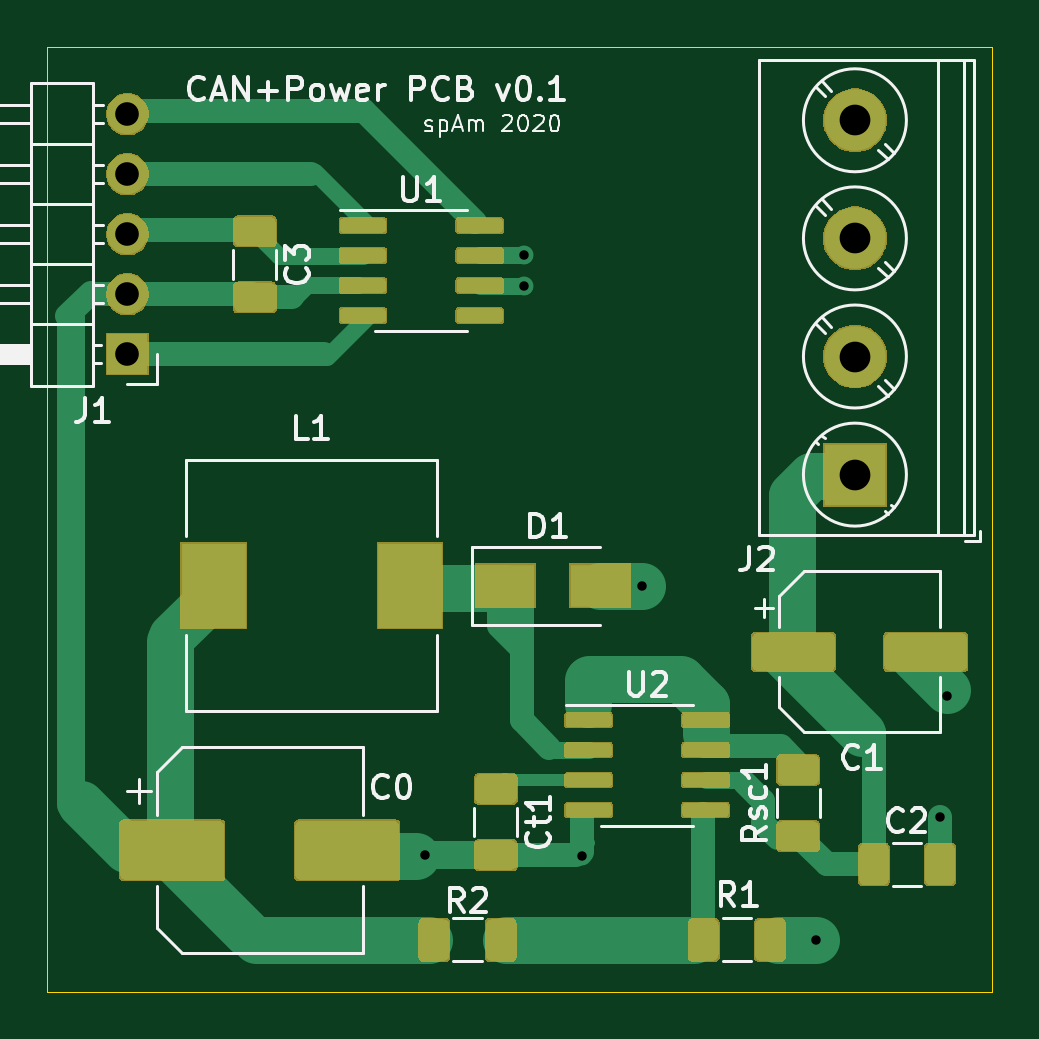
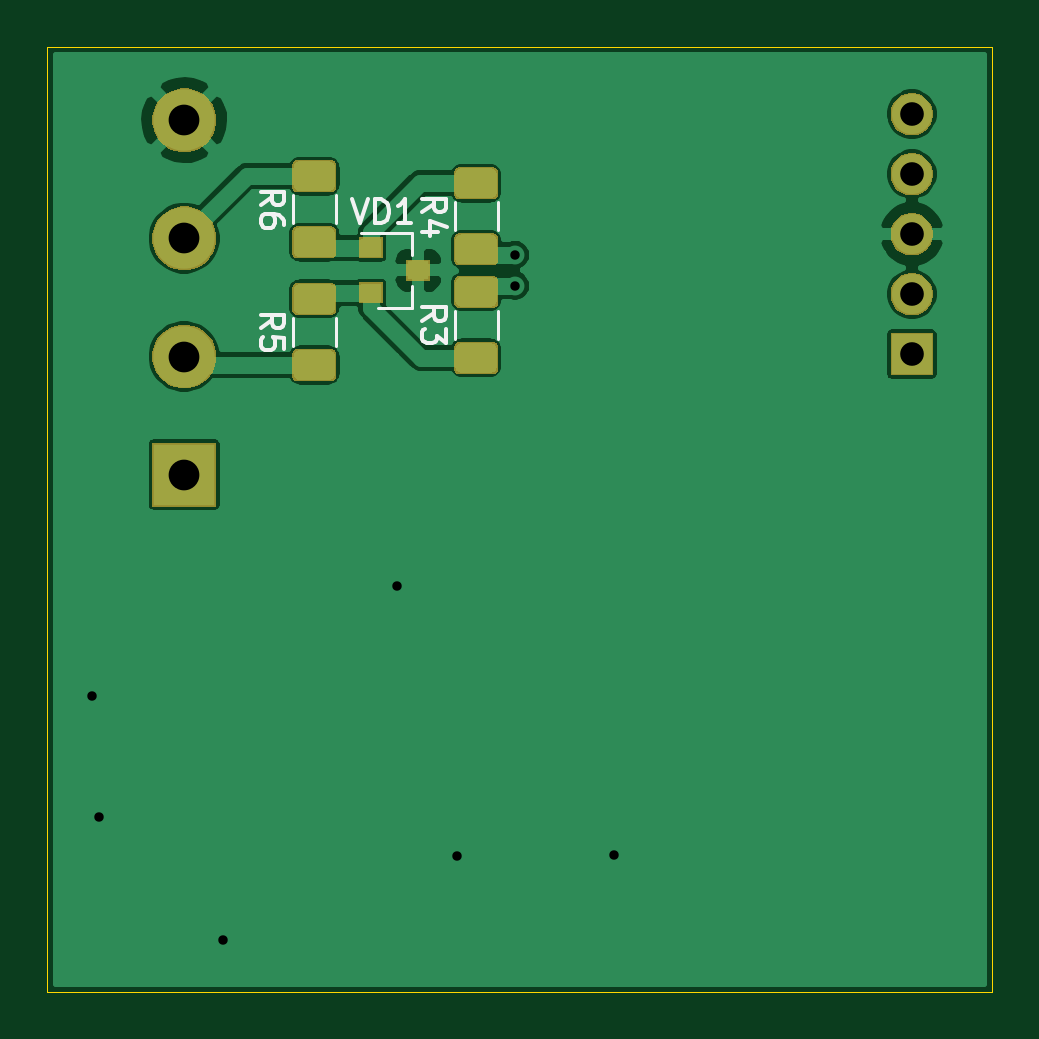
Circuit board: 11 layer files. Board 40.0 x 40.0 mm.
- bottom_copper: CAN+Power v0.1-B_Cu.gbr (55040 bytes)
- bottom_mask: CAN+Power v0.1-B_Mask.gbr (15725 bytes)
- paste: CAN+Power v0.1-B_Paste.gbr (14553 bytes)
- bottom_silk: CAN+Power v0.1-B_SilkS.gbr (4445 bytes)
- outline: CAN+Power v0.1-Edge_Cuts.gbr (691 bytes)
- top_copper: CAN+Power v0.1-F_Cu.gbr (64655 bytes)
- top_mask: CAN+Power v0.1-F_Mask.gbr (39301 bytes)
- paste: CAN+Power v0.1-F_Paste.gbr (57836 bytes)
- top_silk: CAN+Power v0.1-F_SilkS.gbr (22285 bytes)
- drill: CAN+Power v0.1-NPTH.drl (271 bytes)
- drill: CAN+Power v0.1-PTH.drl (578 bytes)

=== bottom_copper: CAN+Power v0.1-B_Cu.gbr (55040 bytes, source omitted) ===
=== bottom_mask: CAN+Power v0.1-B_Mask.gbr (15725 bytes, source omitted) ===
=== paste: CAN+Power v0.1-B_Paste.gbr (14553 bytes, source omitted) ===
=== bottom_silk: CAN+Power v0.1-B_SilkS.gbr ===
G04 #@! TF.GenerationSoftware,KiCad,Pcbnew,(5.1.5)-3*
G04 #@! TF.CreationDate,2020-03-21T18:19:31+03:00*
G04 #@! TF.ProjectId,CAN+Power v0.1,43414e2b-506f-4776-9572-2076302e312e,rev?*
G04 #@! TF.SameCoordinates,Original*
G04 #@! TF.FileFunction,Legend,Bot*
G04 #@! TF.FilePolarity,Positive*
%FSLAX46Y46*%
G04 Gerber Fmt 4.6, Leading zero omitted, Abs format (unit mm)*
G04 Created by KiCad (PCBNEW (5.1.5)-3) date 2020-03-21 18:19:31*
%MOMM*%
%LPD*%
G04 APERTURE LIST*
%ADD10C,0.120000*%
%ADD11C,0.150000*%
G04 APERTURE END LIST*
D10*
X149610000Y-87662064D02*
X149610000Y-86457936D01*
X147790000Y-87662064D02*
X147790000Y-86457936D01*
X149610000Y-82462064D02*
X149610000Y-81257936D01*
X147790000Y-82462064D02*
X147790000Y-81257936D01*
X144540000Y-86030000D02*
X146000000Y-86030000D01*
X144540000Y-82870000D02*
X146700000Y-82870000D01*
X144540000Y-82870000D02*
X144540000Y-83800000D01*
X144540000Y-86030000D02*
X144540000Y-85100000D01*
X140940000Y-87362064D02*
X140940000Y-86157936D01*
X142760000Y-87362064D02*
X142760000Y-86157936D01*
X140940000Y-82762064D02*
X140940000Y-81557936D01*
X142760000Y-82762064D02*
X142760000Y-81557936D01*
D11*
X150972380Y-86893333D02*
X150496190Y-86560000D01*
X150972380Y-86321904D02*
X149972380Y-86321904D01*
X149972380Y-86702857D01*
X150020000Y-86798095D01*
X150067619Y-86845714D01*
X150162857Y-86893333D01*
X150305714Y-86893333D01*
X150400952Y-86845714D01*
X150448571Y-86798095D01*
X150496190Y-86702857D01*
X150496190Y-86321904D01*
X149972380Y-87798095D02*
X149972380Y-87321904D01*
X150448571Y-87274285D01*
X150400952Y-87321904D01*
X150353333Y-87417142D01*
X150353333Y-87655238D01*
X150400952Y-87750476D01*
X150448571Y-87798095D01*
X150543809Y-87845714D01*
X150781904Y-87845714D01*
X150877142Y-87798095D01*
X150924761Y-87750476D01*
X150972380Y-87655238D01*
X150972380Y-87417142D01*
X150924761Y-87321904D01*
X150877142Y-87274285D01*
X150972380Y-81693333D02*
X150496190Y-81360000D01*
X150972380Y-81121904D02*
X149972380Y-81121904D01*
X149972380Y-81502857D01*
X150020000Y-81598095D01*
X150067619Y-81645714D01*
X150162857Y-81693333D01*
X150305714Y-81693333D01*
X150400952Y-81645714D01*
X150448571Y-81598095D01*
X150496190Y-81502857D01*
X150496190Y-81121904D01*
X149972380Y-82550476D02*
X149972380Y-82360000D01*
X150020000Y-82264761D01*
X150067619Y-82217142D01*
X150210476Y-82121904D01*
X150400952Y-82074285D01*
X150781904Y-82074285D01*
X150877142Y-82121904D01*
X150924761Y-82169523D01*
X150972380Y-82264761D01*
X150972380Y-82455238D01*
X150924761Y-82550476D01*
X150877142Y-82598095D01*
X150781904Y-82645714D01*
X150543809Y-82645714D01*
X150448571Y-82598095D01*
X150400952Y-82550476D01*
X150353333Y-82455238D01*
X150353333Y-82264761D01*
X150400952Y-82169523D01*
X150448571Y-82121904D01*
X150543809Y-82074285D01*
X147109523Y-81452380D02*
X146776190Y-82452380D01*
X146442857Y-81452380D01*
X146109523Y-82452380D02*
X146109523Y-81452380D01*
X145871428Y-81452380D01*
X145728571Y-81500000D01*
X145633333Y-81595238D01*
X145585714Y-81690476D01*
X145538095Y-81880952D01*
X145538095Y-82023809D01*
X145585714Y-82214285D01*
X145633333Y-82309523D01*
X145728571Y-82404761D01*
X145871428Y-82452380D01*
X146109523Y-82452380D01*
X144585714Y-82452380D02*
X145157142Y-82452380D01*
X144871428Y-82452380D02*
X144871428Y-81452380D01*
X144966666Y-81595238D01*
X145061904Y-81690476D01*
X145157142Y-81738095D01*
X144122380Y-86593333D02*
X143646190Y-86260000D01*
X144122380Y-86021904D02*
X143122380Y-86021904D01*
X143122380Y-86402857D01*
X143170000Y-86498095D01*
X143217619Y-86545714D01*
X143312857Y-86593333D01*
X143455714Y-86593333D01*
X143550952Y-86545714D01*
X143598571Y-86498095D01*
X143646190Y-86402857D01*
X143646190Y-86021904D01*
X143122380Y-86926666D02*
X143122380Y-87545714D01*
X143503333Y-87212380D01*
X143503333Y-87355238D01*
X143550952Y-87450476D01*
X143598571Y-87498095D01*
X143693809Y-87545714D01*
X143931904Y-87545714D01*
X144027142Y-87498095D01*
X144074761Y-87450476D01*
X144122380Y-87355238D01*
X144122380Y-87069523D01*
X144074761Y-86974285D01*
X144027142Y-86926666D01*
X144122380Y-81993333D02*
X143646190Y-81660000D01*
X144122380Y-81421904D02*
X143122380Y-81421904D01*
X143122380Y-81802857D01*
X143170000Y-81898095D01*
X143217619Y-81945714D01*
X143312857Y-81993333D01*
X143455714Y-81993333D01*
X143550952Y-81945714D01*
X143598571Y-81898095D01*
X143646190Y-81802857D01*
X143646190Y-81421904D01*
X143455714Y-82850476D02*
X144122380Y-82850476D01*
X143074761Y-82612380D02*
X143789047Y-82374285D01*
X143789047Y-82993333D01*
M02*

=== outline: CAN+Power v0.1-Edge_Cuts.gbr ===
G04 #@! TF.GenerationSoftware,KiCad,Pcbnew,(5.1.5)-3*
G04 #@! TF.CreationDate,2020-03-21T18:19:31+03:00*
G04 #@! TF.ProjectId,CAN+Power v0.1,43414e2b-506f-4776-9572-2076302e312e,rev?*
G04 #@! TF.SameCoordinates,Original*
G04 #@! TF.FileFunction,Profile,NP*
%FSLAX46Y46*%
G04 Gerber Fmt 4.6, Leading zero omitted, Abs format (unit mm)*
G04 Created by KiCad (PCBNEW (5.1.5)-3) date 2020-03-21 18:19:31*
%MOMM*%
%LPD*%
G04 APERTURE LIST*
%ADD10C,0.050000*%
G04 APERTURE END LIST*
D10*
X120000000Y-115000000D02*
X120000000Y-75000000D01*
X160000000Y-115000000D02*
X120000000Y-115000000D01*
X160000000Y-75000000D02*
X160000000Y-115000000D01*
X120000000Y-75000000D02*
X160000000Y-75000000D01*
M02*

=== top_copper: CAN+Power v0.1-F_Cu.gbr (64655 bytes, source omitted) ===
=== top_mask: CAN+Power v0.1-F_Mask.gbr (39301 bytes, source omitted) ===
=== paste: CAN+Power v0.1-F_Paste.gbr (57836 bytes, source omitted) ===
=== top_silk: CAN+Power v0.1-F_SilkS.gbr (22285 bytes, source omitted) ===
=== drill: CAN+Power v0.1-NPTH.drl ===
M48
; DRILL file {KiCad (5.1.5)-3} date 21.03.2020 18:19:07
; FORMAT={-:-/ absolute / inch / decimal}
; #@! TF.CreationDate,2020-03-21T18:19:07+03:00
; #@! TF.GenerationSoftware,Kicad,Pcbnew,(5.1.5)-3
; #@! TF.FileFunction,NonPlated,1,2,NPTH
FMAT,2
INCH
%
G90
G05
T0
M30

=== drill: CAN+Power v0.1-PTH.drl ===
M48
; DRILL file {KiCad (5.1.5)-3} date 21.03.2020 18:19:07
; FORMAT={-:-/ absolute / inch / decimal}
; #@! TF.CreationDate,2020-03-21T18:19:07+03:00
; #@! TF.GenerationSoftware,Kicad,Pcbnew,(5.1.5)-3
; #@! TF.FileFunction,Plated,1,2,PTH
FMAT,2
INCH
T1C0.0157
T2C0.0394
T3C0.0512
%
G90
G05
T1
X5.3543Y-4.2992
X5.5197Y-3.2992
X5.5197Y-3.3504
X5.6161Y-4.3012
X5.7165Y-3.8504
X6.0059Y-4.4409
X6.2126Y-4.2362
X6.2244Y-4.0335
T2
X4.8583Y-3.0646
X4.8583Y-3.1646
X4.8583Y-3.2646
X4.8583Y-3.3646
X4.8583Y-3.4646
T3
X6.0709Y-3.0748
X6.0709Y-3.2717
X6.0709Y-3.4685
X6.0709Y-3.6654
T0
M30

